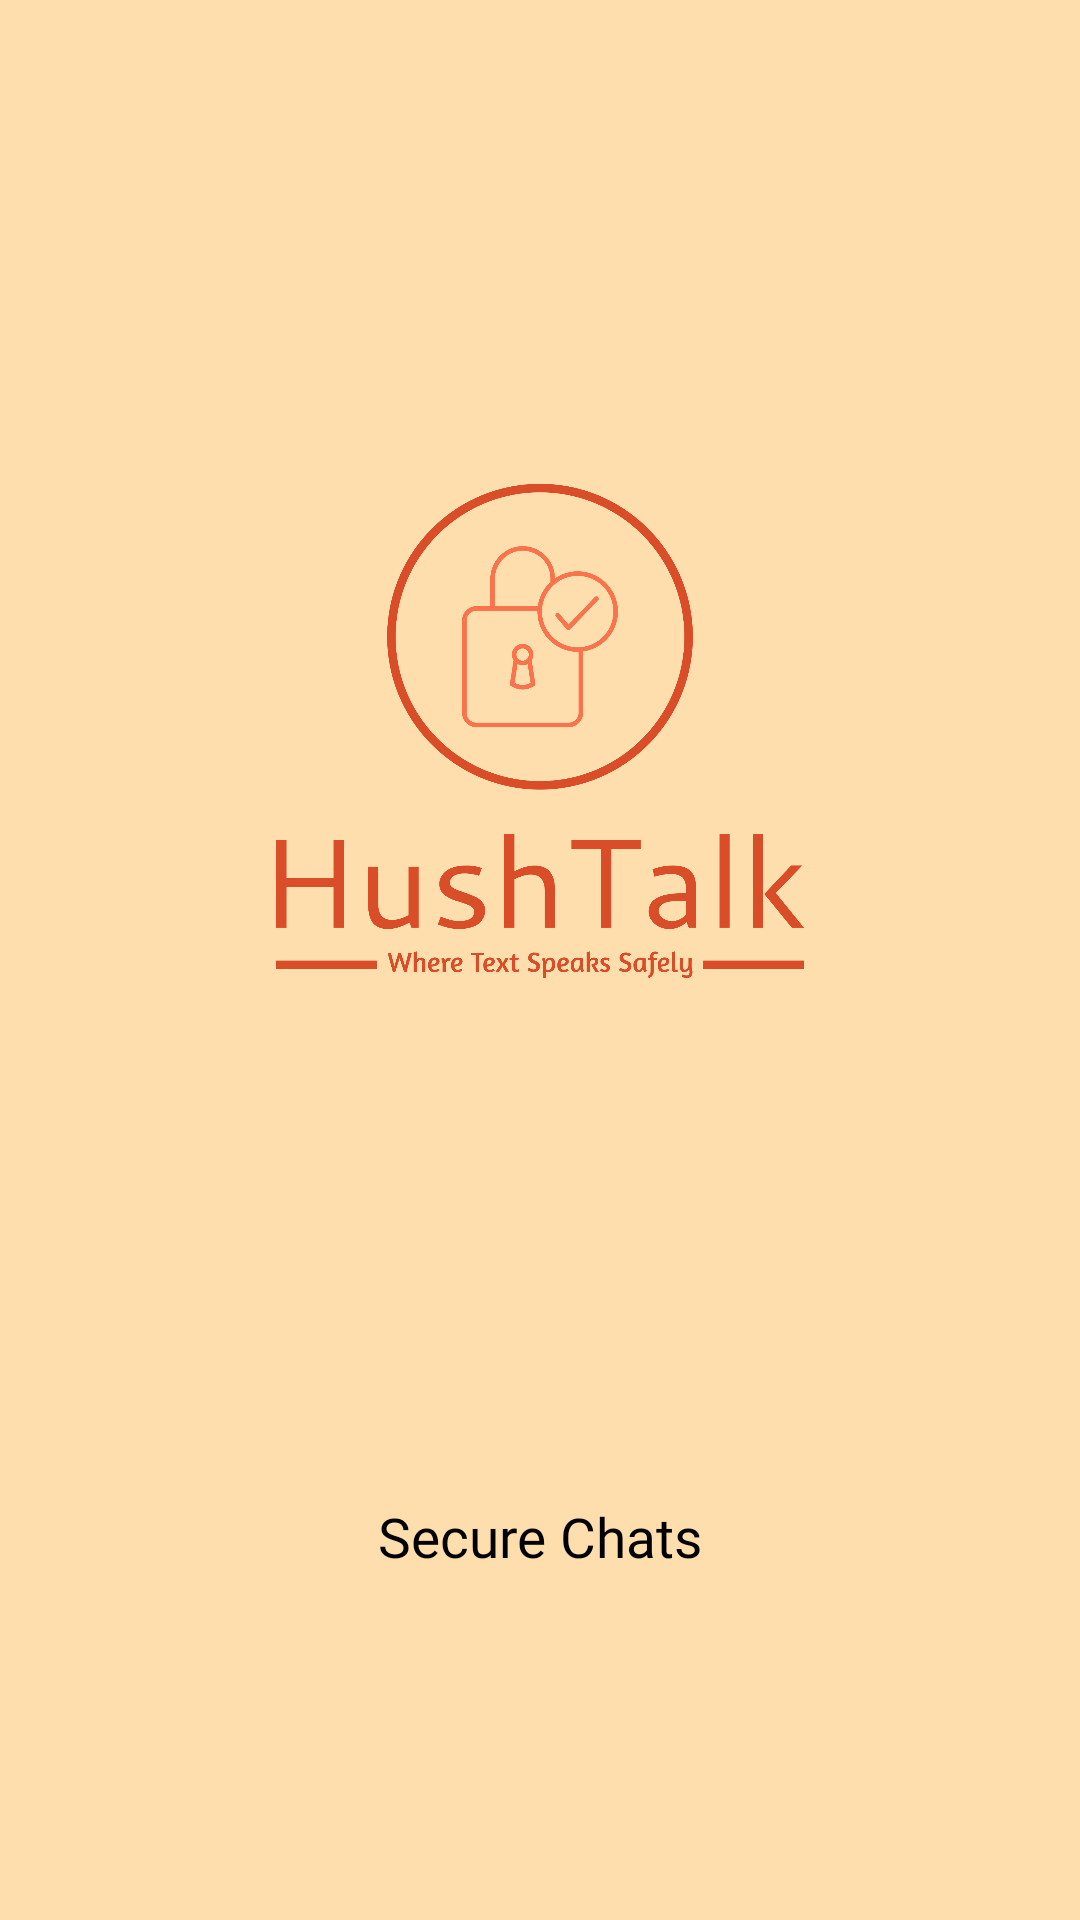

Layout XML and referenced resources for this Android screen:
<!-- AndroidManifest.xml: application theme Theme.AppCompat -->
<!-- res/layout/activity_splash2.xml -->
<?xml version="1.0" encoding="utf-8"?>
<androidx.constraintlayout.widget.ConstraintLayout xmlns:android="http://schemas.android.com/apk/res/android"
    xmlns:app="http://schemas.android.com/apk/res-auto"
    xmlns:tools="http://schemas.android.com/tools"
    android:layout_width="match_parent"
    android:layout_height="match_parent"
    android:background="#FFDEAD"
    tools:context=".splash">

    <ImageView
        android:id="@+id/imageView"
        android:layout_width="176dp"
        android:layout_height="380dp"
        app:layout_constraintBottom_toBottomOf="parent"
        app:layout_constraintEnd_toEndOf="parent"
        app:layout_constraintStart_toStartOf="parent"
        app:layout_constraintTop_toTopOf="parent"
        app:layout_constraintVertical_bias="0.207"
        app:srcCompat="@drawable/hushtalk" />

    <TextView
        android:id="@+id/textView"
        android:layout_width="wrap_content"
        android:layout_height="wrap_content"
        android:fontFamily="@font/spartan_bold"
        android:gravity="center"
        android:text="Secure Chats"
        android:textColor="@color/black"
        android:textSize="55px"
        app:layout_constraintBottom_toBottomOf="parent"
        app:layout_constraintEnd_toEndOf="parent"
        app:layout_constraintStart_toStartOf="parent"
        app:layout_constraintTop_toTopOf="parent"
        app:layout_constraintVertical_bias="0.812" />
</androidx.constraintlayout.widget.ConstraintLayout>
<!-- resources referenced by this layout -->
<resources>
  <!-- drawable hushtalk: png bitmap (drawable-xhdpi, 66879 bytes) -->
  <!-- not gathered from this repository: default colours our renderer supplied (Android Studio template values) -->
  <color name="black">#FF000000</color>
</resources>
